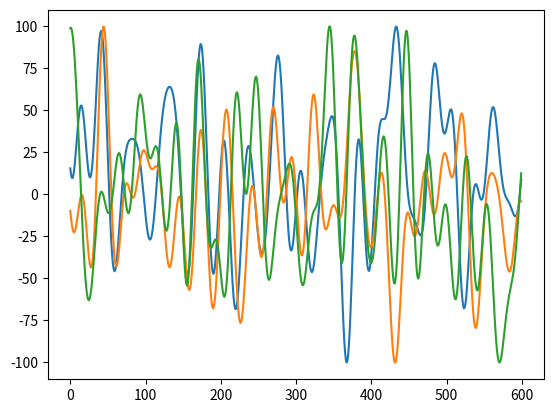

This figure's Python source:
import matplotlib.pyplot as plt
import math
import random 
import copy


def scale_to_range(_inp, tmin, tmax):
    inp = copy.deepcopy(_inp)
    min_inp, max_inp = min(inp), max(inp)
    inp_range = max_inp - min_inp
    targ_range = tmax - tmin
    inp = [tmin + ((inp[i] - min_inp) * targ_range) / inp_range for i in range(len(inp))]
    return inp


def pseudorandom(n = 5, duration = 60, range_from = -1, range_to = 1, dt = 0.005):
    L = int(duration / dt)
    disturbance = [0] * L
    for i in range(1, n + 1):
        phase = 2.0 * math.pi * random.random()
        freq = 2.0 * math.pi * i * 0.01 * dt
        disturbance = [disturbance[j] + math.cos(freq * j + phase) for j in range(L)]
    return scale_to_range(disturbance, range_from, range_to)


if __name__ == "__main__":
    for i in range(3):
        plt.plot(pseudorandom(40, 60, -100, 100, dt=0.1))
    plt.show()

